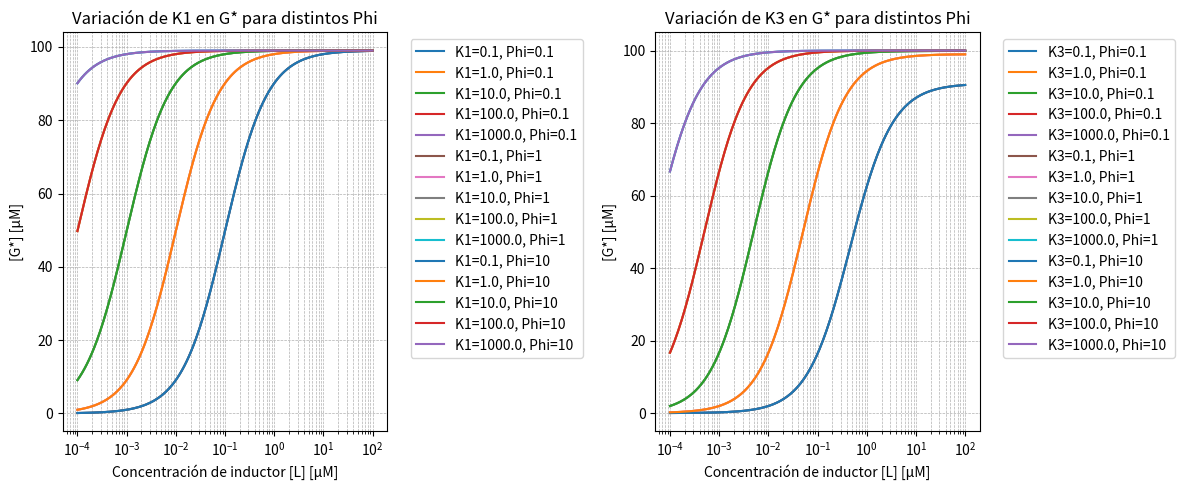

Python code for this plot:
# -*- coding: utf-8 -*-
"""
Created on Sun Feb 23 11:55:00 2025

[redacted]
"""

import numpy as np
import matplotlib.pyplot as plt

# Parámetros base
K1_base = 0.2  # μM^-1 (afinidad proteína-ligando)
K3_base = 1.0  # μM^-1 (afinidad proteína-ADN)
R2 = 100       # Cantidad de receptor dimerizado (μM)

# Rango de concentraciones de inductor [L]
L_values = np.logspace(-4, 2, 250)  # Desde 0.001 hasta 100 μM

# Rango de valores para Phi
Phi_values = [0.1, 1, 10]  # Diferentes intensidades del RBS

# Rango de valores para K1 y K3
K1_values = np.logspace(-1, 3, 5)  # Variación de K1 entre 1 y 10^3 μM^-1
K3_values = np.logspace(-1, 3, 5)  # Variación de K3 entre 1 y 10^3 μM^-1

# Función para calcular G*
def G_star(L, K1, K3, R2, Phi):
    Kapp = (1 / K1) * ((1 / (K3 * (R2 / Phi))) / (Phi + (1 / (K3 * (R2 / Phi)))))  # Afinidad efectiva
    Gm = 100 * (Phi / (Phi + (1 / (K3 * (R2 / Phi)))))  # Amplitud máxima de la señal
    return Gm * (L / (Kapp + L))  # Expresión de G*

for Phi in Phi_values:
    for K1 in K1_values:
        G_values = [G_star(L, K1, K3_base, R2, Phi) for L in L_values]
        print(f"K1={K1}, Phi={Phi}, G_values[:5]={G_values[:5]}")

for Phi in Phi_values:
    for K3 in K3_values:
        G_values = [G_star(L, K1_base, K3, R2, Phi) for L in L_values]
        print(f"K3={K3}, Phi={Phi}, G_values[:5]={G_values[:5]}")

# Gráficos para variaciones en K1 con diferentes Phi
fig, axes = plt.subplots(1, 2, figsize=(12, 5))

# Gráfico 1: Variando K1
for Phi in Phi_values:
    for K1 in K1_values:
        G_values = [G_star(L, K1, K3_base, R2, Phi) for L in L_values]
        axes[0].semilogx(L_values, G_values, label=f"K1={K1}, Phi={Phi}")

axes[0].set_xlabel("Concentración de inductor [L] [μM]")
axes[0].set_ylabel("[G*] [μM]")
axes[0].set_title("Variación de K1 en G* para distintos Phi")
axes[0].legend()
axes[0].legend(loc="upper left", bbox_to_anchor=(1.05, 1))
axes[1].legend(loc="upper left", bbox_to_anchor=(1.05, 1))
axes[0].grid(True, which="both", linestyle="--", linewidth=0.5)

# Gráfico 2: Variando K3
for Phi in Phi_values:
    for K3 in K3_values:
        G_values = [G_star(L, K1_base, K3, R2, Phi) for L in L_values]
        axes[1].semilogx(L_values, G_values, label=f"K3={K3}, Phi={Phi}")

axes[1].set_xlabel("Concentración de inductor [L] [μM]")
axes[1].set_ylabel("[G*] [μM]")
axes[1].set_title("Variación de K3 en G* para distintos Phi")
axes[1].legend()
axes[0].legend(loc="upper left", bbox_to_anchor=(1.05, 1))
axes[1].legend(loc="upper left", bbox_to_anchor=(1.05, 1))
axes[1].grid(True, which="both", linestyle="--", linewidth=0.5)

# Ajustar disposición y mostrar gráficos
plt.tight_layout()
plt.show()




